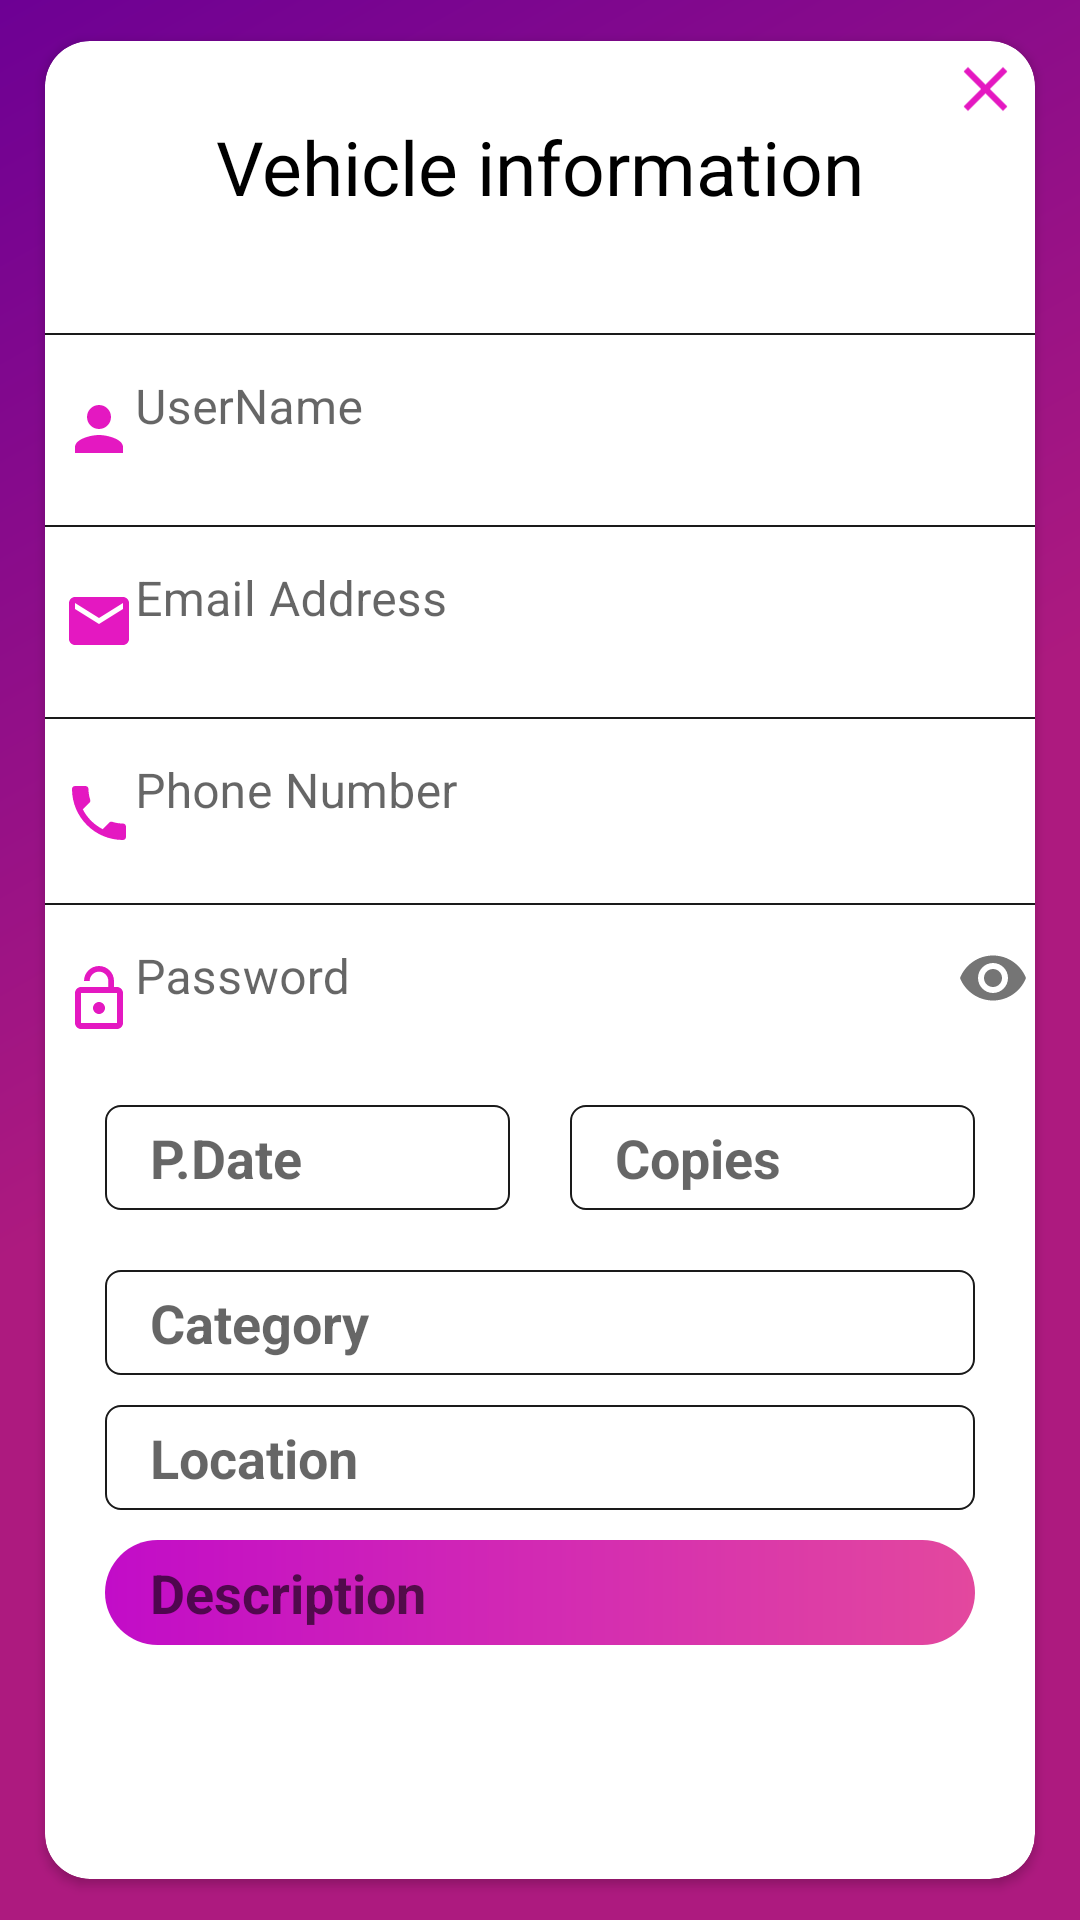

Android layout source for this screen:
<!-- AndroidManifest.xml: application theme Theme.RentHubApp -->
<!-- res/layout/activity_edit__vehicle_info.xml -->
<?xml version="1.0" encoding="utf-8"?>
<RelativeLayout xmlns:android="http://schemas.android.com/apk/res/android"
    xmlns:app="http://schemas.android.com/apk/res-auto"
    xmlns:tools="http://schemas.android.com/tools"
    android:layout_width="match_parent"
    android:layout_height="match_parent"
    android:background="@drawable/bg_gradient"
    android:gravity="center"
    tools:context=".Edit_Vehicle_info">

    <ImageView
        android:id="@+id/closepop"
        android:layout_width="25dp"
        android:layout_height="30dp"
        android:layout_alignParentRight="true"
        android:layout_marginTop="1dp"
        android:layout_marginRight="19dp"
        android:elevation="5dp"
        android:src="@drawable/close" />

    <androidx.cardview.widget.CardView
        android:layout_width="match_parent"
        android:layout_height="wrap_content"
        android:layout_alignParentStart="true"
        android:layout_alignParentLeft="true"
        android:layout_alignParentTop="true"
        android:layout_marginLeft="15dp"
        android:layout_marginRight="15dp"
        app:cardBackgroundColor="#ffffff"
        app:cardCornerRadius="15dp">

        <LinearLayout
            android:layout_width="match_parent"
            android:layout_height="wrap_content"
            android:orientation="vertical">

            <LinearLayout
                android:layout_width="match_parent"
                android:layout_height="wrap_content"
                android:layout_marginTop="25dp"
                android:orientation="vertical">

                <TextView
                    android:layout_width="match_parent"
                    android:layout_height="wrap_content"
                    android:layout_marginBottom="20dp"
                    android:gravity="bottom"
                    android:text="Vehicle information"
                    android:textAlignment="center"
                    android:textColor="#000000"
                    android:textSize="25dp"
                    tools:ignore="RtlCompat" />


                <com.google.android.material.textfield.TextInputLayout
                    android:layout_width="350dp"
                    android:layout_height="50dp"
                    android:layout_gravity="center"
                    android:layout_marginTop="14dp"
                    android:gravity="center"
                    app:passwordToggleEnabled="false">

                    <com.google.android.material.textfield.TextInputEditText
                        android:id="@+id/userName"
                        android:layout_width="350dp"
                        android:layout_height="50dp"
                        android:layout_gravity="center"
                        android:layout_marginTop="9dp"
                        android:background="@drawable/shape"
                        android:drawableStart="@drawable/ic_user"
                        android:hint="UserName"
                        android:inputType="text" />

                </com.google.android.material.textfield.TextInputLayout>
                <com.google.android.material.textfield.TextInputLayout
                    android:layout_width="350dp"
                    android:layout_height="50dp"
                    android:layout_gravity="center"
                    android:layout_marginTop="14dp"
                    android:gravity="center"
                    app:passwordToggleEnabled="false">

                    <com.google.android.material.textfield.TextInputEditText
                        android:id="@+id/emailAddress"
                        android:layout_width="350dp"
                        android:layout_height="50dp"
                        android:layout_gravity="center"
                        android:layout_marginTop="9dp"
                        android:background="@drawable/shape"
                        android:drawableStart="@drawable/ic_email"
                        android:hint="Email Address"
                        android:inputType="textEmailAddress" />

                </com.google.android.material.textfield.TextInputLayout>
                <com.google.android.material.textfield.TextInputLayout
                    android:layout_width="350dp"
                    android:layout_height="50dp"
                    android:layout_gravity="center"
                    android:layout_marginTop="14dp"
                    android:gravity="center"
                    app:passwordToggleEnabled="false">

                    <com.google.android.material.textfield.TextInputEditText
                        android:id="@+id/phoneNo"
                        android:layout_width="350dp"
                        android:layout_height="50dp"
                        android:layout_gravity="center"
                        android:layout_marginTop="9dp"
                        android:background="@drawable/shape"
                        android:drawableStart="@drawable/ic_phone"
                        android:hint="Phone Number"
                        android:inputType="phone" />

                </com.google.android.material.textfield.TextInputLayout>
                <com.google.android.material.textfield.TextInputLayout
                    android:layout_width="350dp"
                    android:layout_height="50dp"
                    android:layout_gravity="center"
                    android:layout_marginTop="12dp"
                    android:layout_marginBottom="12dp"
                    android:gravity="center"
                    app:passwordToggleEnabled="true">

                    <com.google.android.material.textfield.TextInputEditText
                        android:id="@+id/Password"
                        android:layout_width="350dp"
                        android:layout_height="50dp"
                        android:layout_gravity="center"
                        android:layout_marginTop="9dp"
                        android:background="@drawable/shape"
                        android:drawableStart="@drawable/ic_lock"
                        android:hint="Password"
                        android:inputType="textPassword" />

                </com.google.android.material.textfield.TextInputLayout>


                <LinearLayout
                    android:layout_width="match_parent"
                    android:layout_height="wrap_content"
                    android:layout_marginTop="10dp"
                    android:layout_marginBottom="10dp"
                    android:orientation="horizontal">

                    <EditText
                        android:id="@+id/Book_date_id"
                        android:layout_width="wrap_content"
                        android:layout_height="35dp"
                        android:layout_marginLeft="20dp"
                        android:layout_marginRight="20dp"
                        android:layout_weight="1"
                        android:background="@drawable/shape"
                        android:ems="10"
                        android:hint="P.Date"
                        android:inputType="date"
                        android:paddingLeft="15dp"
                        android:textColor="@color/black"
                        android:textStyle="bold" />

                    <EditText
                        android:id="@+id/Book_copies_id"
                        android:layout_width="wrap_content"
                        android:layout_height="35dp"
                        android:layout_marginTop="0dp"
                        android:layout_marginRight="20dp"
                        android:layout_weight="1"
                        android:background="@drawable/shape"
                        android:ems="10"
                        android:hint="Copies"
                        android:inputType="number"
                        android:paddingLeft="15dp"
                        android:textColor="#000000"
                        android:textStyle="bold" />
                </LinearLayout>

                <LinearLayout
                    android:layout_width="match_parent"
                    android:layout_height="wrap_content"
                    android:orientation="vertical">



                    <EditText
                        android:id="@+id/spinner1"
                        android:hint="Category"
                        android:paddingLeft="15dp"
                        android:textStyle="bold"
                        android:layout_width="match_parent"
                        android:layout_height="35dp"
                        android:layout_marginLeft="20dp"
                        android:layout_marginTop="10dp"
                        android:layout_marginRight="20dp"
                        android:background="@drawable/shape"/>



                    <EditText
                        android:id="@+id/spinner2"
                        android:hint="Location"
                        android:textStyle="bold"
                        android:paddingLeft="15dp"
                        android:layout_width="match_parent"
                        android:layout_height="35dp"
                        android:layout_marginLeft="20dp"
                        android:layout_marginTop="10dp"
                        android:layout_marginRight="20dp"
                        android:background="@drawable/shape"/>

                    <EditText
                        android:id="@+id/Edition_id"
                        android:layout_width="match_parent"
                        android:layout_height="35dp"
                        android:layout_marginLeft="20dp"
                        android:layout_marginTop="10dp"
                        android:layout_marginRight="20dp"
                        android:background="@drawable/button"
                        android:hint="Description"
                        android:inputType="text"
                        android:paddingLeft="15dp"
                        android:textColor="@color/black"
                        android:textStyle="bold" />


                    <Button
                        android:id="@+id/button_register"
                        android:layout_width="match_parent"
                        android:layout_height="wrap_content"
                        android:layout_marginLeft="20dp"
                        android:layout_marginTop="10dp"
                        android:layout_marginRight="20dp"
                        android:layout_marginBottom="20dp"
                        android:background="@drawable/button4"
                        android:onClick="buttonUpdate"
                        android:text="Done"
                        android:textColor="#FFFFFF"
                        android:textSize="18dp" />

                    <ImageView
                        android:id="@+id/image_View"
                        android:layout_width="match_parent"
                        android:layout_height="0dp" />

                </LinearLayout>


            </LinearLayout>

        </LinearLayout>

    </androidx.cardview.widget.CardView>


</RelativeLayout>
<!-- resources referenced by this layout -->
<resources>
  <color name="black">#FF000000</color>
  <!-- drawable bg_gradient (drawable) -->
  <?xml version="1.0" encoding="utf-8"?>
  <shape xmlns:android="http://schemas.android.com/apk/res/android"
      android:shape="rectangle">
      <gradient
          android:angle="135"
          android:centerColor="@color/newcolor1"
          android:endColor="@color/newcolor2"
          android:startColor="@color/newcolor1"
          android:type="linear" />
  
      <corners android:radius="0dp" />
  </shape>
  <!-- drawable button (drawable) -->
  <?xml version="1.0" encoding="utf-8"?>
  <shape xmlns:android="http://schemas.android.com/apk/res/android"
      android:shape="rectangle">
      <corners android:radius="25dp" />
      <gradient android:angle="360"
          android:endColor="#E3489E"
          android:startColor="#C20CC8" />
  </shape>
  <!-- drawable close (drawable) -->
  <vector android:height="24dp" android:tint="#E418C1"
      android:viewportHeight="24" android:viewportWidth="24"
      android:width="24dp" xmlns:android="http://schemas.android.com/apk/res/android">
      <path android:fillColor="@android:color/white" android:pathData="M19,6.41L17.59,5 12,10.59 6.41,5 5,6.41 10.59,12 5,17.59 6.41,19 12,13.41 17.59,19 19,17.59 13.41,12z"/>
  </vector>
  <!-- drawable ic_email (drawable) -->
  <vector android:height="24dp" android:tint="#E418C1"
      android:viewportHeight="24" android:viewportWidth="24"
      android:width="24dp" xmlns:android="http://schemas.android.com/apk/res/android">
      <path android:fillColor="#E418C1" android:pathData="M20,4L4,4c-1.1,0 -1.99,0.9 -1.99,2L2,18c0,1.1 0.9,2 2,2h16c1.1,0 2,-0.9 2,-2L22,6c0,-1.1 -0.9,-2 -2,-2zM20,8l-8,5 -8,-5L4,6l8,5 8,-5v2z"/>
  </vector>
  <!-- drawable ic_lock (drawable) -->
  <vector android:height="24dp" android:tint="#E418C1"
      android:viewportHeight="24" android:viewportWidth="24"
      android:width="24dp" xmlns:android="http://schemas.android.com/apk/res/android">
      <path android:fillColor="#E418C1" android:pathData="M12,17c1.1,0 2,-0.9 2,-2s-0.9,-2 -2,-2 -2,0.9 -2,2 0.9,2 2,2zM18,8h-1L17,6c0,-2.76 -2.24,-5 -5,-5S7,3.24 7,6h1.9c0,-1.71 1.39,-3.1 3.1,-3.1 1.71,0 3.1,1.39 3.1,3.1v2L6,8c-1.1,0 -2,0.9 -2,2v10c0,1.1 0.9,2 2,2h12c1.1,0 2,-0.9 2,-2L20,10c0,-1.1 -0.9,-2 -2,-2zM18,20L6,20L6,10h12v10z"/>
  </vector>
  <!-- drawable ic_user (drawable) -->
  <vector android:height="24dp" android:tint="#E418C1"
      android:viewportHeight="24" android:viewportWidth="24"
      android:width="24dp" xmlns:android="http://schemas.android.com/apk/res/android">
      <path android:fillColor="@android:color/white" android:pathData="M12,12c2.21,0 4,-1.79 4,-4s-1.79,-4 -4,-4 -4,1.79 -4,4 1.79,4 4,4zM12,14c-2.67,0 -8,1.34 -8,4v2h16v-2c0,-2.66 -5.33,-4 -8,-4z"/>
  </vector>
  <!-- drawable shape (drawable) -->
  <?xml version="1.0" encoding="utf-8"?>
  <shape xmlns:android="http://schemas.android.com/apk/res/android"
  android:shape="rectangle">
  <stroke android:width="0.5dp" android:color="#1A1A1A" />
  <corners android:radius="5dp" />
  </shape>
  <style name="Theme.RentHubApp" parent="Theme.MaterialComponents.DayNight.NoActionBar">
          
          <item name="colorPrimaryVariant">@color/colorPrimaryDark</item>
          <item name="colorOnPrimary">@color/colorPrimaryDark</item>
          
          <item name="colorSecondary">@color/teal_200</item>
          <item name="colorSecondaryVariant">@color/teal_700</item>
          <item name="colorOnSecondary">@color/black</item>
          
          <item name="android:statusBarColor" tools:targetApi="l">@color/colorPrimaryDark</item>
          
      </style>
  <color name="newcolor1">#ad1a7f</color>
  <color name="newcolor2">#6d0094</color>
  <color name="colorPrimaryDark">#ad1a7f</color>
  <color name="teal_200">#FF03DAC5</color>
  <color name="teal_700">#FF018786</color>
</resources>
